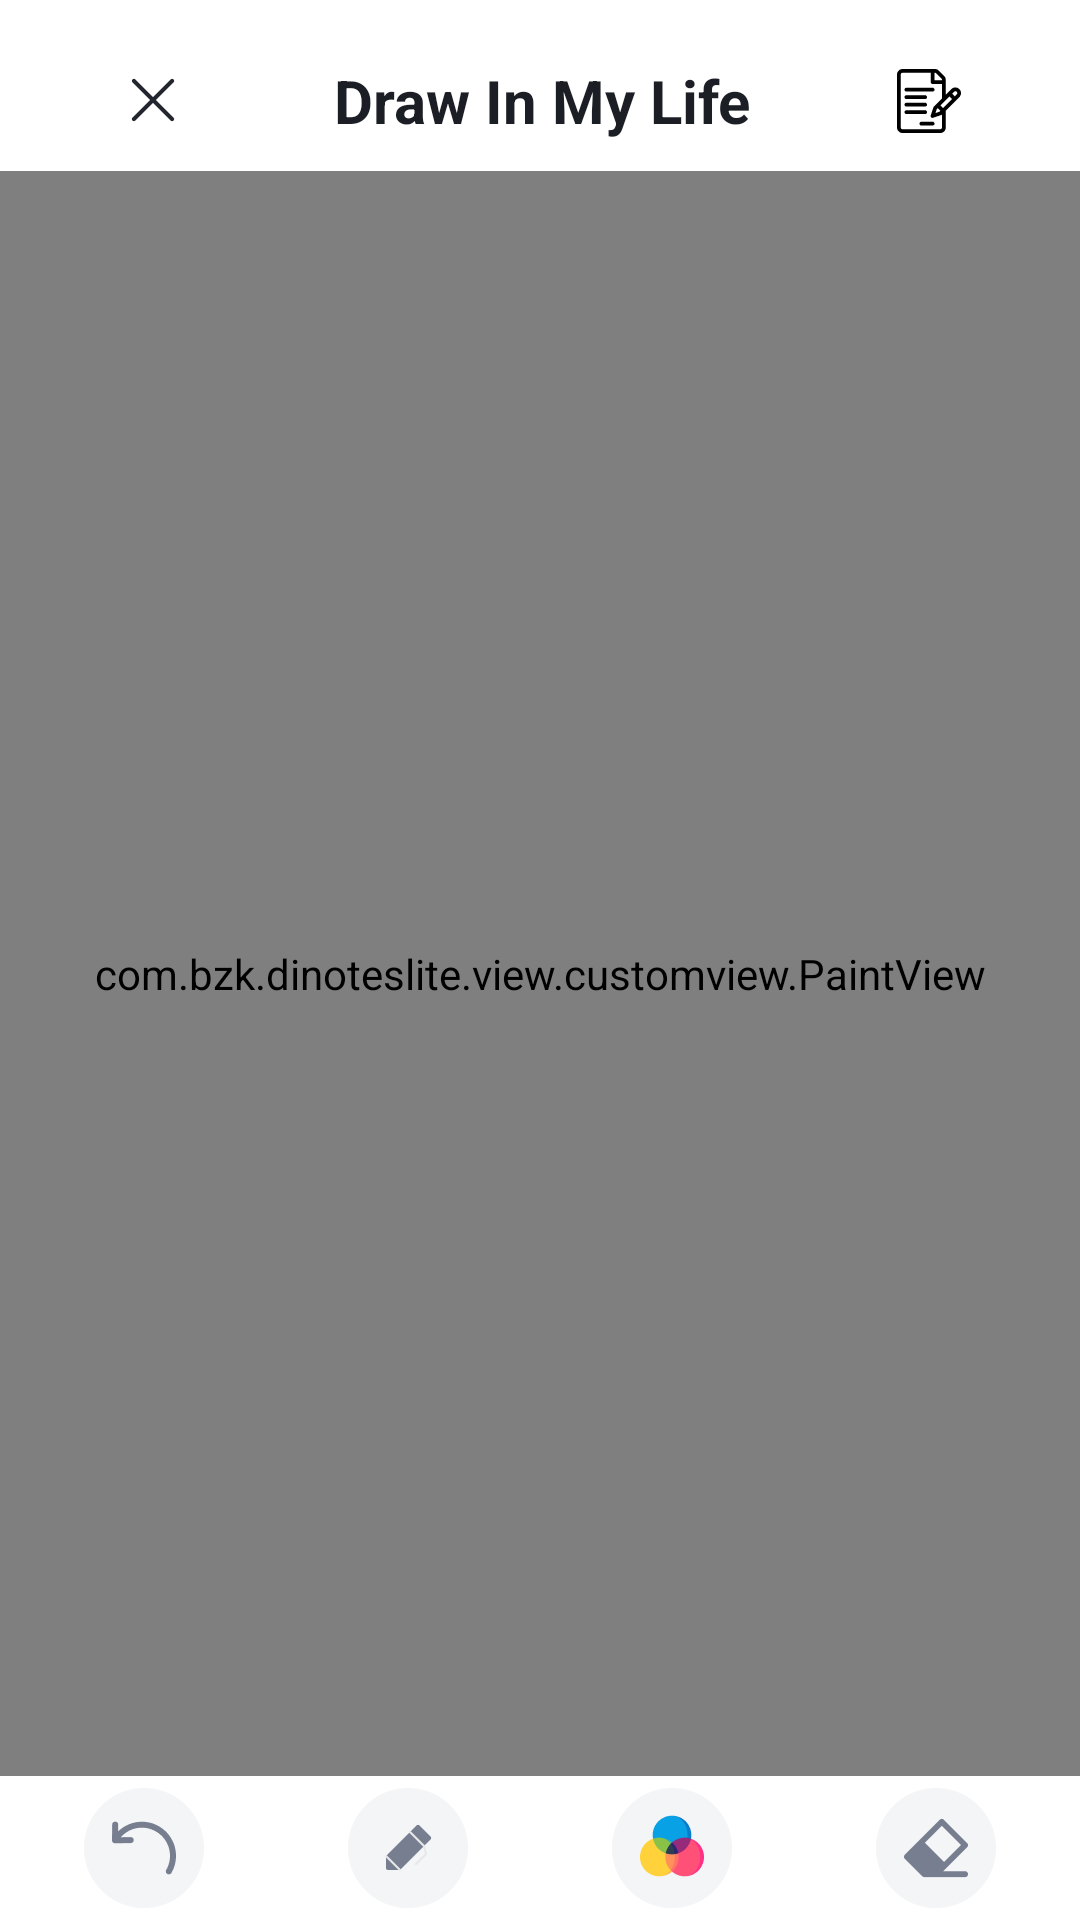

Produce the Android XML layout that renders to this screen, including the resource entries it uses.
<!-- AndroidManifest.xml: application theme Theme.DinotesLite -->
<!-- res/layout/fragment_drawable.xml -->
<?xml version="1.0" encoding="utf-8"?>
<layout xmlns:android="http://schemas.android.com/apk/res/android"
    xmlns:app="http://schemas.android.com/apk/res-auto"
    xmlns:tools="http://schemas.android.com/tools">

    <data>

    </data>

    <androidx.constraintlayout.widget.ConstraintLayout
        android:paddingTop="@dimen/margin_view_to_view_small"
        android:layout_width="match_parent"
        android:layout_height="match_parent"
        android:background="@color/white"
        android:clickable="true"
        android:focusable="true"
        tools:context=".views.fragments.DrawFragment">

        <LinearLayout
            android:id="@+id/lnl_draw_option"
            android:layout_width="match_parent"
            android:layout_height="wrap_content"
            android:background="@color/white"
            android:gravity="center"
            android:orientation="horizontal"
            android:paddingStart="@dimen/margin_child_to_child"
            android:paddingTop="@dimen/margin_view_to_view_small"
            android:paddingEnd="@dimen/margin_child_to_child"
            android:paddingBottom="@dimen/margin_view_to_view_small"
            android:weightSum="10"
            app:layout_constraintStart_toStartOf="parent"
            app:layout_constraintTop_toTopOf="parent">

            <ImageView
                android:id="@+id/imv_draw_cancel"
                android:layout_width="wrap_content"
                android:layout_height="wrap_content"
                android:src="@drawable/ic_cancel"
                app:layout_constraintStart_toStartOf="parent"
                app:layout_constraintTop_toTopOf="parent" />

            <TextView
                android:id="@+id/tv_draw_title"
                android:layout_width="0dp"
                android:layout_height="wrap_content"
                android:layout_weight="8"
                android:gravity="center"
                android:text="@string/txt_draw_in_my_life"
                android:textColor="@color/text_color"
                android:textSize="20sp"
                android:textStyle="bold"
                app:layout_constraintEnd_toStartOf="@+id/cardView"
                app:layout_constraintHorizontal_bias="0.483"
                app:layout_constraintTop_toTopOf="parent" />

            <ImageView
                android:id="@+id/imv_draw_save"
                android:layout_width="wrap_content"
                android:layout_height="match_parent"
                android:gravity="center"
                android:src="@drawable/ic_draw_save" />
        </LinearLayout>

        <com.bzk.dinoteslite.view.customview.PaintView
            android:id="@+id/pv_draw_content"
            android:layout_width="match_parent"
            android:layout_height="0dp"
            app:layout_constraintBottom_toTopOf="@+id/linearLayout"
            app:layout_constraintTop_toBottomOf="@+id/lnl_draw_option" />


        <LinearLayout
            android:id="@+id/linearLayout"
            android:layout_width="match_parent"
            android:layout_height="wrap_content"
            android:layout_marginTop="@dimen/padding_text"
            android:background="@color/white"
            android:orientation="horizontal"
            android:padding="@dimen/padding_text"
            android:weightSum="4"
            app:layout_constraintBottom_toBottomOf="parent"
            app:layout_constraintStart_toStartOf="parent">

            <ImageView
                android:id="@+id/imv_draw_back"
                android:layout_width="wrap_content"
                android:layout_height="wrap_content"
                android:layout_weight="1"
                android:src="@drawable/ic_draw_back" />

            <ImageView
                android:id="@+id/imv_draw_change_size"
                android:layout_width="wrap_content"
                android:layout_height="wrap_content"
                android:layout_weight="1"
                android:src="@drawable/ic_draw_change_size" />

            <LinearLayout
                android:id="@+id/lnl_draw_change_size"
                android:layout_width="wrap_content"
                android:layout_height="wrap_content"
                android:layout_gravity="center"
                android:layout_marginStart="15dp"
                android:background="@drawable/un_focused_background"
                android:gravity="center"
                android:orientation="horizontal"
                android:paddingTop="10dp"
                android:paddingBottom="10dp"
                android:visibility="gone"
                android:weightSum="1.5">

                <ImageView
                    android:id="@+id/imv_draw_size_16"
                    style="@style/button_size_paint"
                    android:src="@drawable/ic_draw_pen_size_16" />

                <ImageView
                    android:id="@+id/imv_draw_size_36"
                    style="@style/button_size_paint"
                    android:src="@drawable/ic_draw_pen_size_36" />

                <ImageView
                    android:id="@+id/imv_draw_size_64"
                    style="@style/button_size_paint"
                    android:src="@drawable/ic_draw_pen_size_64" />

            </LinearLayout>

            <ImageView
                android:id="@+id/imv_draw_change_color"
                android:layout_width="wrap_content"
                android:layout_height="wrap_content"
                android:layout_weight="1"
                android:src="@drawable/ic_draw_change_color" />

            <ImageView
                android:id="@+id/imv_draw_eraser"
                android:layout_width="wrap_content"
                android:layout_height="wrap_content"
                android:layout_weight="1"
                android:src="@drawable/ic_draw_eraser" />
        </LinearLayout>


    </androidx.constraintlayout.widget.ConstraintLayout>
</layout>
<!-- resources referenced by this layout -->
<resources>
  <color name="text_color">#1C1E25</color>
  <color name="white">#FFFFFFFF</color>
  <dimen name="margin_child_to_child">10dp</dimen>
  <dimen name="margin_view_to_view_small">10dp</dimen>
  <dimen name="padding_text">4dp</dimen>
  <!-- drawable ic_cancel: png bitmap (drawable-nodpi, 680 bytes) -->
  <!-- drawable ic_draw_back: png bitmap (drawable-nodpi, 3190 bytes) -->
  <!-- drawable ic_draw_change_color: png bitmap (drawable-nodpi, 4186 bytes) -->
  <!-- drawable ic_draw_change_size: png bitmap (drawable-nodpi, 2570 bytes) -->
  <!-- drawable ic_draw_eraser: png bitmap (drawable-nodpi, 2650 bytes) -->
  <!-- drawable ic_draw_pen_size_16: png bitmap (drawable-nodpi, 325 bytes) -->
  <!-- drawable ic_draw_pen_size_36: png bitmap (drawable-nodpi, 612 bytes) -->
  <!-- drawable ic_draw_pen_size_64: png bitmap (drawable-nodpi, 1026 bytes) -->
  <!-- drawable ic_draw_save: png bitmap (drawable-nodpi, 1011 bytes) -->
  <!-- drawable un_focused_background (drawable-nodpi) -->
  <?xml version="1.0" encoding="utf-8"?>
  <shape xmlns:android="http://schemas.android.com/apk/res/android"
      android:shape="rectangle">
      <corners android:radius="12dp" />
      <solid android:color="#BDBDBD" />
  </shape>
  <string name="txt_draw_in_my_life">Draw In My Life</string>
  <style name="button_size_paint" parent="TextAppearance.AppCompat.Button">
          <item name="android:layout_width">wrap_content</item>
          <item name="android:layout_height">wrap_content</item>
          <item name="android:layout_marginStart">@dimen/margin_view_to_view_small</item>
          <item name="android:layout_marginEnd">@dimen/margin_view_to_view_small</item>
      </style>
  <style name="Theme.DinotesLite" parent="Theme.MaterialComponents.DayNight.NoActionBar">
          
          <item name="colorPrimary">@color/purple_500</item>
          <item name="colorPrimaryVariant">@color/purple_700</item>
          <item name="colorOnPrimary">@color/white</item>
          
          <item name="colorSecondary">@color/teal_200</item>
          <item name="colorSecondaryVariant">@color/teal_700</item>
          <item name="colorOnSecondary">@color/black</item>
          
          <item name="android:statusBarColor" tools:targetApi="l">?attr/colorPrimaryVariant</item>
          
      </style>
  <color name="purple_500">#FF6200EE</color>
  <color name="purple_700">#FF3700B3</color>
  <color name="teal_200">#FF03DAC5</color>
  <color name="teal_700">#FF018786</color>
  <color name="black">#FF000000</color>
</resources>
